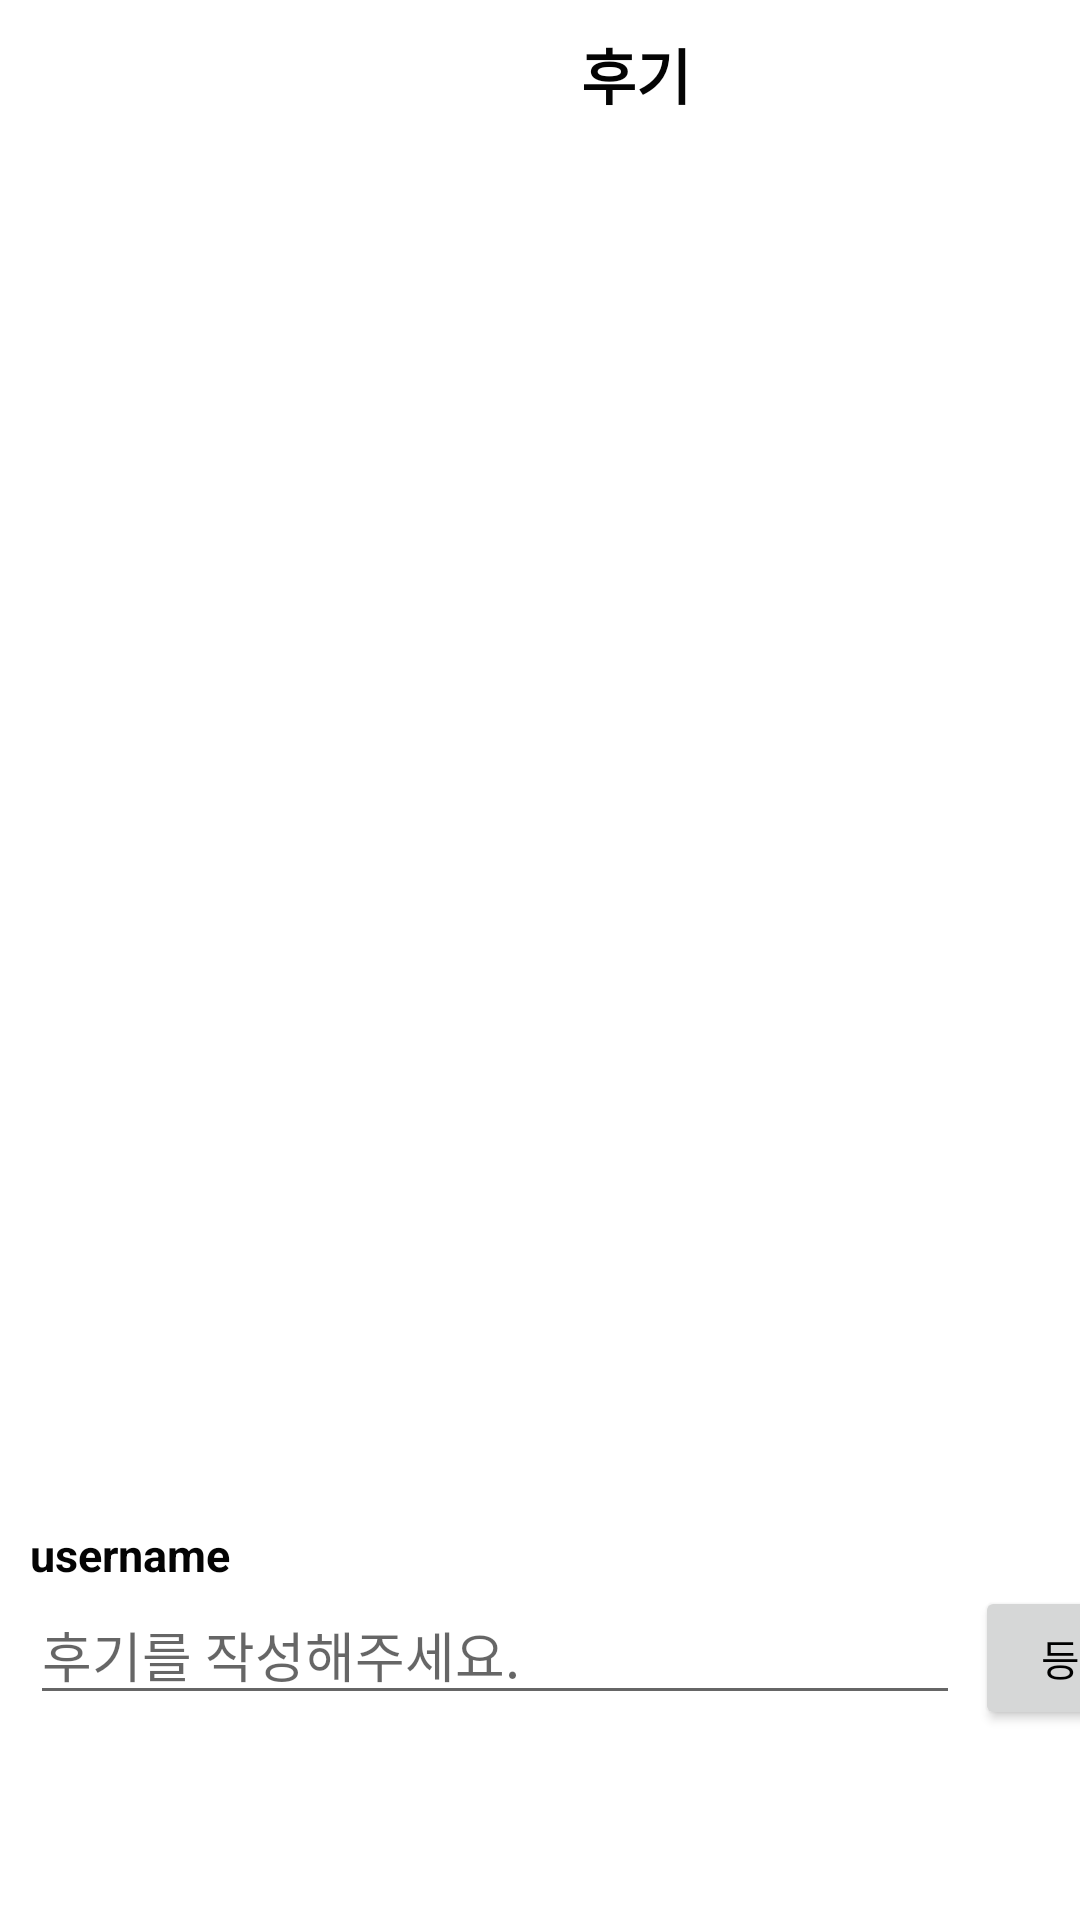

Layout XML and referenced resources for this Android screen:
<!-- AndroidManifest.xml: application theme Theme.Login -->
<!-- res/layout/activity_review.xml -->
<?xml version="1.0" encoding="utf-8"?>
<LinearLayout xmlns:android="http://schemas.android.com/apk/res/android"
    xmlns:app="http://schemas.android.com/apk/res-auto"
    xmlns:tools="http://schemas.android.com/tools"
    android:layout_width="match_parent"
    android:layout_height="match_parent"
    android:orientation="vertical"
    tools:context=".review">

    <ScrollView
        android:id="@+id/scrollView2"
        android:layout_width="414dp"
        android:layout_height="508dp"
        app:layout_constraintBottom_toBottomOf="parent"
        app:layout_constraintEnd_toEndOf="parent"
        app:layout_constraintHorizontal_bias="0.0"
        app:layout_constraintStart_toStartOf="parent"
        app:layout_constraintTop_toTopOf="parent"
        app:layout_constraintVertical_bias="0.013">

        <LinearLayout
            android:id="@+id/review"
            android:layout_width="match_parent"
            android:layout_height="wrap_content"
            android:orientation="vertical" >

            <TextView
                android:id="@+id/reviewTextView"
                android:layout_width="match_parent"
                android:layout_height="wrap_content"
                android:layout_marginStart="10dp"
                android:layout_marginTop="10dp"
                android:textColor="#040404"
                android:textSize="20sp"
                android:textStyle="bold"
                android:textAlignment="center"
                android:text="후기"
                android:foregroundTint="#BF926B"/>

        </LinearLayout>
    </ScrollView>

    <TextView
        android:id="@+id/username"
        android:layout_width="81dp"
        android:layout_height="wrap_content"
        android:layout_marginStart="10dp"
        android:layout_marginEnd="339dp"
        android:text="username"
        android:textColor="#040404"
        android:textSize="15sp"
        android:textStyle="bold"
        app:layout_constraintBottom_toTopOf="@+id/reviewText"
        app:layout_constraintEnd_toEndOf="parent"
        app:layout_constraintStart_toStartOf="parent"
        app:layout_constraintTop_toBottomOf="@+id/scrollView2" />

    <LinearLayout
        android:layout_width="match_parent"
        android:layout_height="match_parent"
        android:orientation="horizontal">

        <EditText
            android:id="@+id/reviewText"
            android:layout_width="310dp"
            android:layout_height="wrap_content"
            android:layout_marginStart="10dp"
            android:hint="후기를 작성해주세요."
            android:inputType="textPersonName"
            app:layout_constraintBottom_toBottomOf="parent"
            app:layout_constraintEnd_toEndOf="parent"
            app:layout_constraintStart_toStartOf="parent"
            app:layout_constraintTop_toBottomOf="@+id/scrollView2"
            android:textColor="#040404" />

        <Button
            android:id="@+id/regButton"
            android:layout_width="70dp"
            android:layout_height="wrap_content"
            android:layout_marginStart="5dp"
            android:layout_marginRight="10dp"
            android:text="등록" />

    </LinearLayout>

</LinearLayout>
<!-- resources referenced by this layout -->
<resources>
  <style name="Theme.Login" parent="Theme.MaterialComponents.DayNight.DarkActionBar">
          
          <item name="colorPrimary">@color/loading_color</item>
          <item name="colorPrimaryVariant">@color/loading_color</item>
          <item name="colorOnPrimary">@color/white</item>
          <item name="android:textColorPrimary">@color/black</item>
          
          <item name="colorSecondary">@color/teal_200</item>
          <item name="colorSecondaryVariant">@color/teal_700</item>
          <item name="colorOnSecondary">@color/black</item>
          
          <item name="android:statusBarColor" tools:targetApi="l">?attr/colorPrimaryVariant</item>
          <item name="android:windowLightStatusBar" tools:targetApi="m">true</item>
          <item name="android:windowActionBar" />
          
      </style>
  <color name="loading_color">#8EC26A</color>
  <color name="white">#FFFFFFFF</color>
  <color name="black">#FF000000</color>
  <color name="teal_200">#FF03DAC5</color>
  <color name="teal_700">#FF018786</color>
</resources>
